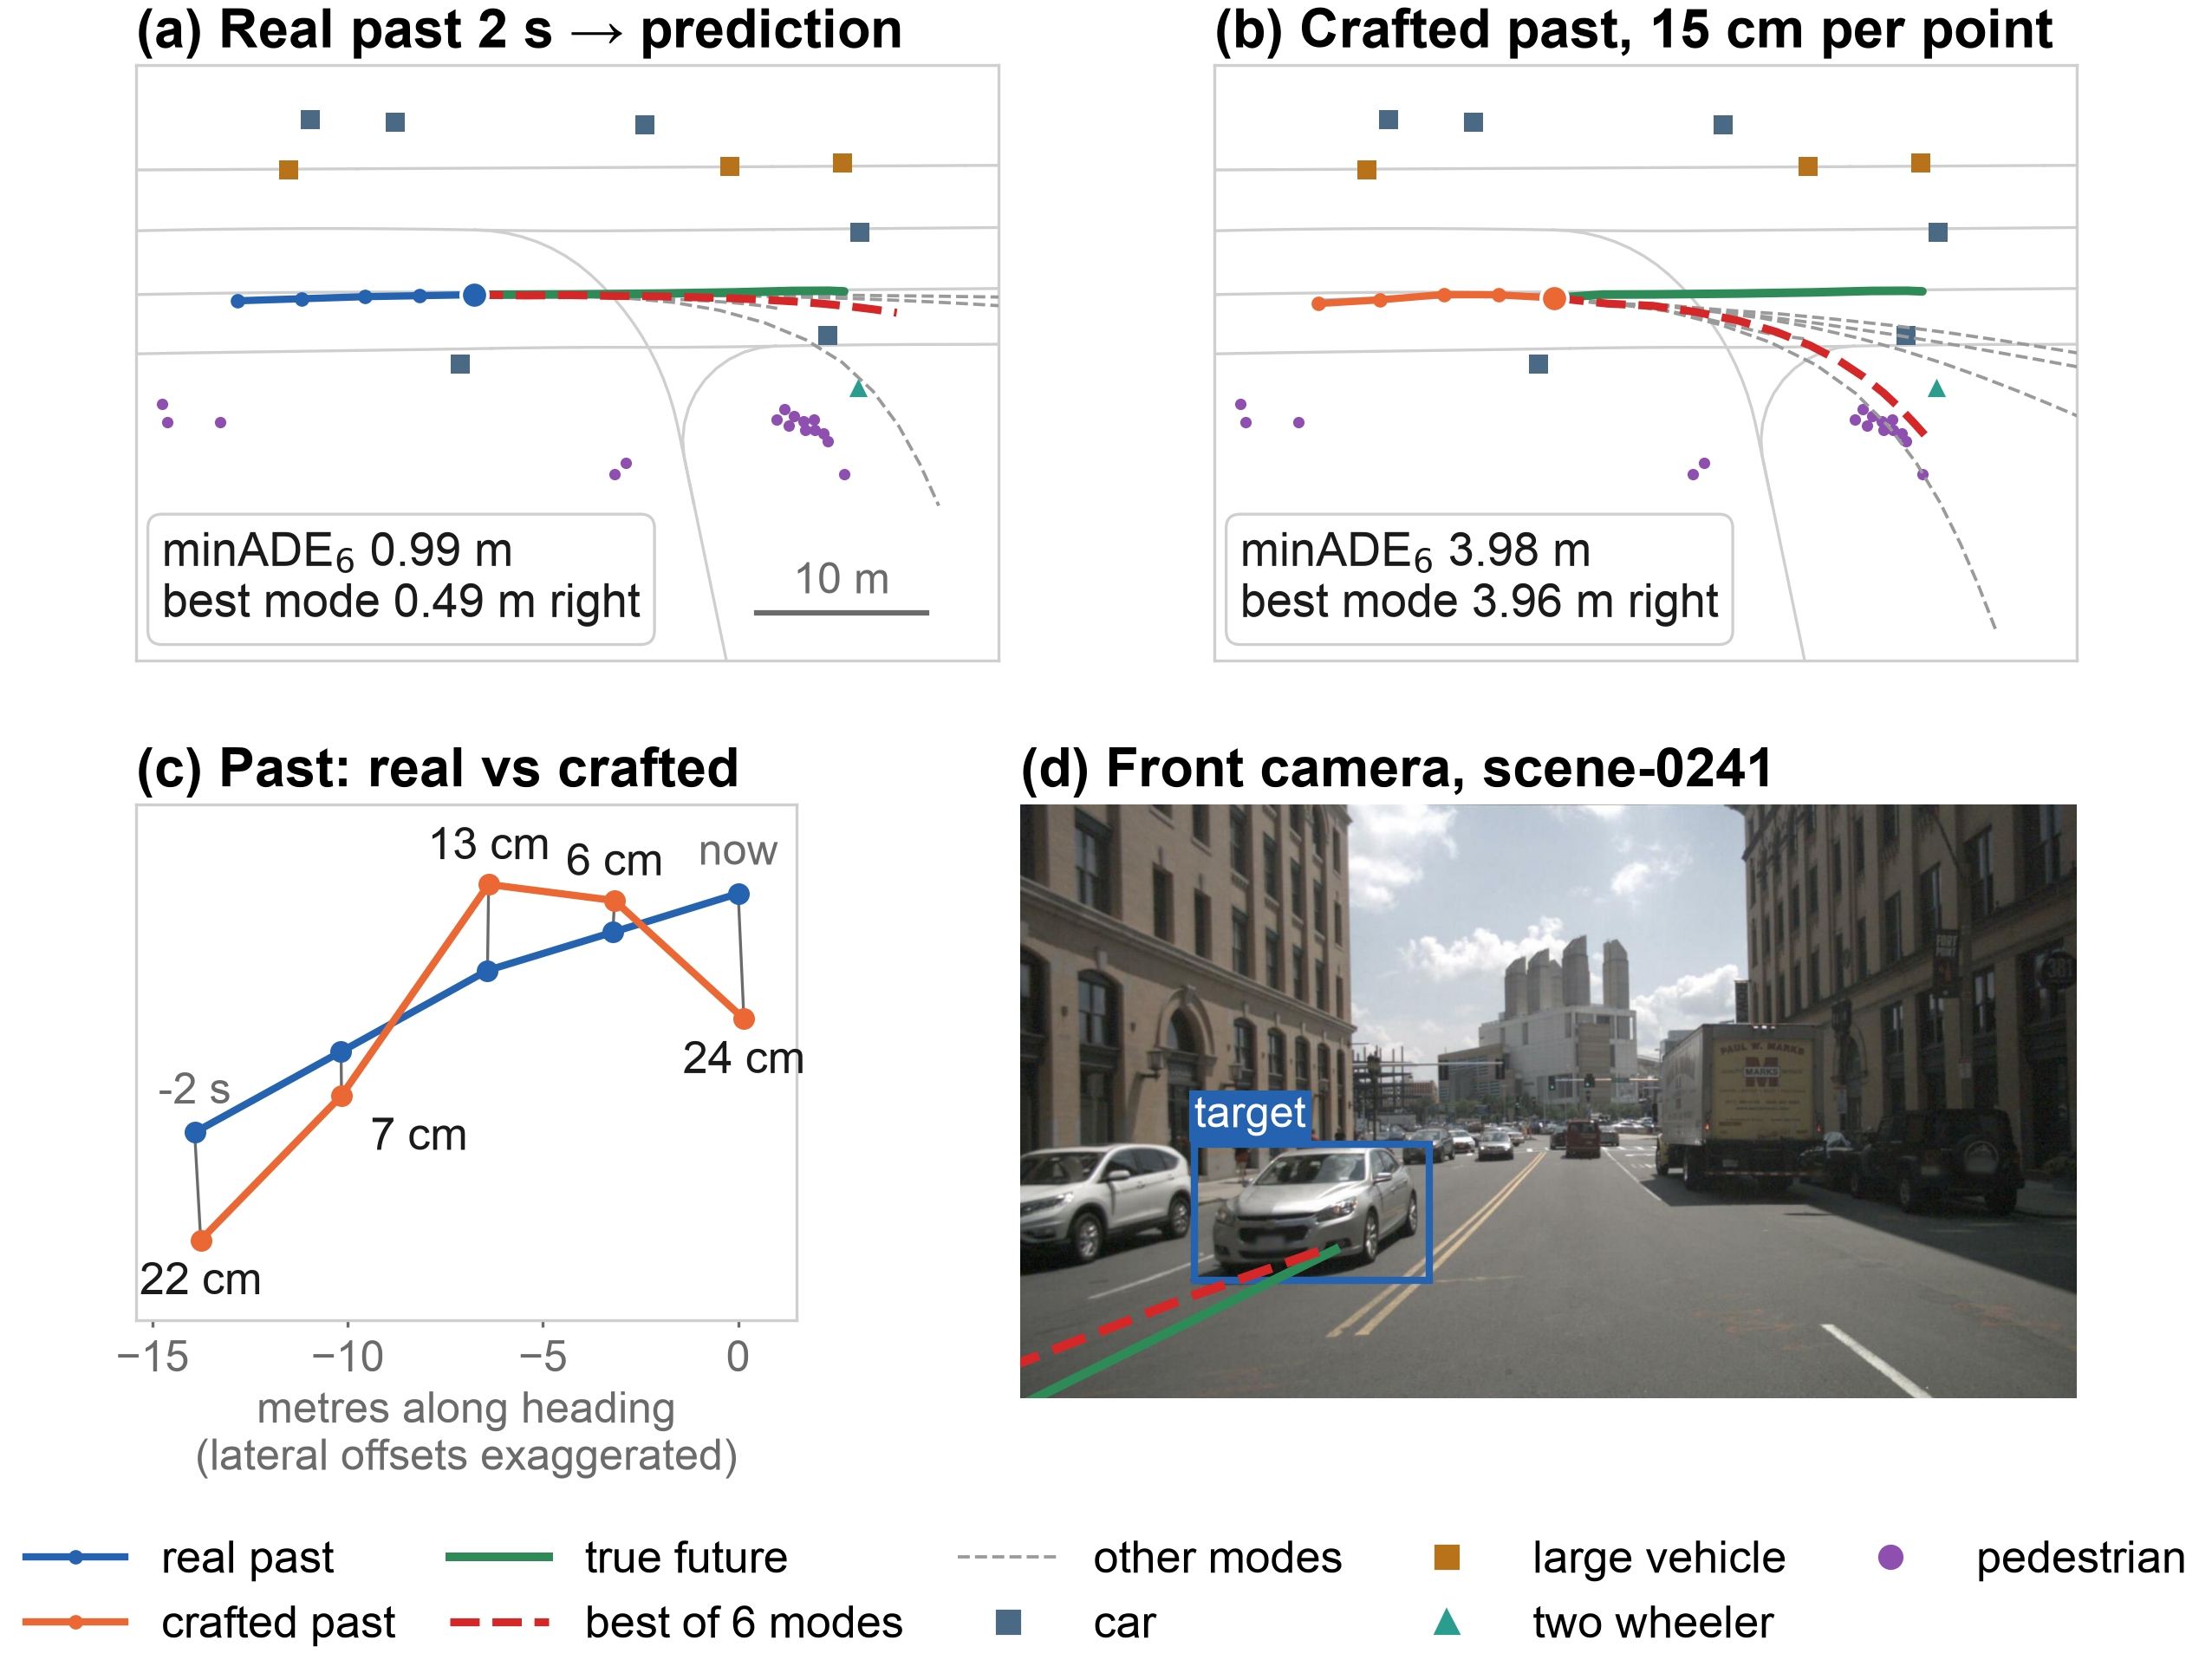

Recreate this plot in Python.
"""Static poster version of the attack animation: val sample 4640, right attack, GRU seed 42.

Run from the project root with the nuScenes metadata and CAM_FRONT images available:
    python doc/poster/figures/hero_example.py --nuscenes-root /path/to/nuscenes

Reuses the helpers of tools/animate_attack_example.py and the saved PGD perturbation, so the
attacked prediction is exactly the one behind the reported results. Shows the scene at the
moment of prediction (t = 0) with the full 6 s predictions and ground truth.
"""

import argparse
import json
import sys
from pathlib import Path

import matplotlib
matplotlib.use("Agg")
import matplotlib.pyplot as plt
from matplotlib.lines import Line2D
import numpy as np
import torch
from PIL import Image

PROJECT_ROOT = Path(__file__).resolve().parents[3]
sys.path.insert(0, str(PROJECT_ROOT))

from scripts.adversarial_attack import (
    CHECKPOINT_DIRS, build_inputs, checkpoint_path, dataset_path, load_model, load_samples,
    motion_directions, perturbed_forward, sample_metrics,
)
from tools.animate_attack_example import (
    AGENT_STYLE, BEST_C, CRAFTED_C, INK, LANE_C, MODE_C, MUTED, PAST, PAST_C, TRUTH_C,
    box_in_image, ground_path_pixels, load_metadata, track,
)
from utils.experiment_utils import sha256
from utils.graph_utils import general_category

OUT_DIR = Path(__file__).resolve().parent
SEED, OBJECTIVE, VAL_INDEX = 42, "right", 4640
WHITE = "#ffffff"

plt.rcParams.update({"font.family": "Arial", "font.size": 13.5, "axes.titlesize": 15,
                     "axes.titleweight": "bold", "axes.titlelocation": "left", "axes.titlepad": 5})


def main():
    parser = argparse.ArgumentParser()
    parser.add_argument("--nuscenes-root", type=Path, required=True)
    args = parser.parse_args()

    spec = f"multimodal_map_gru:{SEED}"
    attack_dir = PROJECT_ROOT / "data/processed/adversarial_modes"
    results = json.loads((attack_dir / f"results_val_b3_multimodal_map_gru_seed{SEED}.json").read_text())
    entry = results["models"][spec]
    deltas = np.load(attack_dir / f"deltas_val_b3_multimodal_map_gru_seed{SEED}.npz")
    assert deltas["sample_indices"].tolist() == results["sample_indices"]
    checkpoint = checkpoint_path(spec, CHECKPOINT_DIRS)
    assert sha256(checkpoint) == entry["checkpoint_sha256"], "checkpoint differs from the attacked one"
    assert sha256(dataset_path("val", use_map=True)) == results["dataset_sha256"], "dataset differs"

    sample = load_samples("val", use_map=True)[VAL_INDEX]
    k = results["sample_indices"].index(VAL_INDEX)
    delta = torch.tensor(deltas[OBJECTIVE][k:k + 1])
    batch, past, future = build_inputs([sample])
    model = load_model(spec, CHECKPOINT_DIRS)
    forward, left = motion_directions(future)
    with torch.no_grad():
        preds = {"clean": perturbed_forward(model, batch, torch.zeros_like(delta)),
                 "attacked": perturbed_forward(model, batch, delta)}
        metrics = {n: {m: float(v[0]) for m, v in sample_metrics(p, future, forward, left).items()}
                   for n, p in preds.items()}
    preds = {n: p[0].numpy() for n, p in preds.items()}
    truth, history = future[0].numpy(), past[0].numpy()
    crafted = history + delta[0].numpy()
    best = {n: int(np.linalg.norm(p - truth, axis=-1).mean(-1).argmin()) for n, p in preds.items()}
    size_cm = np.linalg.norm(delta[0].numpy(), axis=-1) * 100

    # The animation's JSON records the same metrics; refuse to draw anything else
    reference = json.loads((PROJECT_ROOT / "doc/figures/adversarial/"
                            f"attack_animation_gru_seed{SEED}_{OBJECTIVE}_val{VAL_INDEX}.json").read_text())
    for n in preds:
        assert abs(metrics[n]["ade"] - reference["metrics"][n]["ade"]) < 1e-5

    # Scene metadata at the moment of prediction
    meta_dir = args.nuscenes_root / "v1.0-trainval"
    neighbours = list(zip(sample["neighbor_instance_tokens"], sample["neighbors_categories"]))
    window, scene, calibration, cameras, poses, annotations = load_metadata(
        meta_dir, sample, {sample["target_instance_token"], *[n for n, _ in neighbours]})
    from pyquaternion import Quaternion
    now = annotations[(sample["target_instance_token"], window[PAST])]
    origin, yaw = np.asarray(now["translation"][:2]), Quaternion(now["rotation"]).yaw_pitch_roll[0]
    target = track(annotations, sample["target_instance_token"], window, origin, yaw)
    assert np.allclose(target[:PAST + 1], history, atol=1e-3) and np.allclose(target[PAST + 1:], truth, atol=1e-3)
    agents = [(general_category(c), track(annotations, i, window, origin, yaw)[PAST]) for i, c in neighbours]
    ground_z = now["translation"][2] - now["size"][2] / 2

    points = np.vstack([history, crafted, truth, preds["clean"][best["clean"]], preds["attacked"][best["attacked"]]])
    lo, hi = points.min(0) - np.array([6, 9]), points.max(0) + np.array([6, 9])
    centre, half = (lo + hi) / 2, (hi - lo) / 2
    half = np.maximum(half, [half[1] * 1.45, half[0] / 1.45])
    xlim, ylim = (centre[0] - half[0], centre[0] + half[0]), (centre[1] - half[1], centre[1] + half[1])

    fig = plt.figure(figsize=(8.3, 6.55))
    grid = fig.add_gridspec(2, 1, height_ratios=[1, 1.02], hspace=0.24, left=0.01, right=0.99, top=0.955, bottom=0.165)
    top = grid[0].subgridspec(1, 2, wspace=0.04)
    bottom = grid[1].subgridspec(1, 2, width_ratios=[0.8, 1.2], wspace=0.10)
    ax = {"clean": fig.add_subplot(top[0]), "attacked": fig.add_subplot(top[1])}
    ax_hist, ax_cam = fig.add_subplot(bottom[0]), fig.add_subplot(bottom[1])

    for name, a in ax.items():
        for lane in sample["map_lanes"]:
            a.plot(*lane.T, color=LANE_C, lw=0.8, zorder=1)
        for kind, p in agents:
            if np.isnan(p).any() or not (xlim[0] < p[0] < xlim[1] and ylim[0] < p[1] < ylim[1]):
                continue
            marker, color, _ = AGENT_STYLE[kind]
            a.scatter(*p, marker=marker, s=26 if kind != "pedestrian" else 10, color=color, zorder=3, lw=0)
        observed = crafted if name == "attacked" else history
        for m, mode in enumerate(preds[name]):
            if m != best[name]:
                a.plot(*np.vstack([observed[-1:], mode]).T, "--", color=MODE_C, lw=0.9, zorder=4)
        a.plot(*np.vstack([observed[-1:], truth]).T, color=TRUTH_C, lw=2.4, zorder=6, solid_capstyle="round")
        a.plot(*np.vstack([observed[-1:], preds[name][best[name]]]).T, "--", color=BEST_C, lw=2.2, zorder=7)
        if name == "attacked":
            a.plot(*history.T, color=PAST_C, lw=1.2, alpha=0.4, zorder=5)
        a.plot(*observed.T, "-o", color=CRAFTED_C if name == "attacked" else PAST_C, lw=2, ms=3, zorder=8)
        a.scatter(*observed[-1], s=55, color=CRAFTED_C if name == "attacked" else PAST_C,
                  edgecolors=WHITE, lw=1, zorder=9)
        a.text(0.03, 0.05, f"minADE$_6$ {metrics[name]['ade']:.2f} m\nbest mode "
               f"{metrics[name][OBJECTIVE]:.2f} m right", transform=a.transAxes, va="bottom", fontsize=13,
               color=INK, bbox=dict(boxstyle="round,pad=0.3", fc=WHITE, ec=LANE_C, lw=0.8), zorder=10)
        a.set_xlim(xlim); a.set_ylim(ylim); a.set_aspect("equal")
        a.set_xticks([]); a.set_yticks([])
        for side in a.spines.values():
            side.set_color(LANE_C)
    ax["clean"].set_title("(a) Real past 2 s → prediction")
    ax["attacked"].set_title(f"(b) Crafted past, {size_cm.mean():.0f} cm per point")
    scale_x = xlim[0] + 0.72 * (xlim[1] - xlim[0])
    scale_y = ylim[0] + 0.08 * (ylim[1] - ylim[0])
    ax["clean"].plot([scale_x, scale_x + 10], [scale_y, scale_y], color=MUTED, lw=1.5)
    ax["clean"].text(scale_x + 5, scale_y + 0.6, "10 m", ha="center", va="bottom", fontsize=12, color=MUTED)

    # (c) the observed history only, with the lateral axis stretched so centimetre offsets show
    for i in range(PAST + 1):
        ax_hist.plot(*np.stack([history[i], crafted[i]]).T, color=MUTED, lw=0.8, zorder=2)
        below = crafted[i, 1] < history[i, 1]
        side = 8 if 0 < i < PAST and below else 0  # keep inner labels clear of the incoming segment
        ax_hist.annotate(f"{size_cm[i]:.0f} cm", crafted[i], xytext=(side, -15 if below else 7),
                         textcoords="offset points", ha="left" if side else "center", fontsize=12.5, color=INK)
    ax_hist.plot(*history.T, "-o", color=PAST_C, lw=2, ms=5, zorder=3, label="real")
    ax_hist.plot(*crafted.T, "-o", color=CRAFTED_C, lw=2, ms=5, zorder=4, label="crafted")
    for i in (0, PAST):
        ax_hist.annotate("now" if i == PAST else f"{(i - PAST) * 0.5:+.0f} s", history[i], xytext=(0, 8),
                         textcoords="offset points", ha="center", fontsize=12, color=MUTED)
    ys = np.r_[history[:, 1], crafted[:, 1]]
    ax_hist.set_ylim(ys.min() - 0.12, ys.max() + 0.12)
    ax_hist.set_xlim(history[:, 0].min() - 1.5, history[:, 0].max() + 1.5)
    ax_hist.set_yticks([]); ax_hist.tick_params(labelsize=12, colors=MUTED, length=2)
    ax_hist.set_xlabel("metres along heading\n(lateral offsets exaggerated)", fontsize=12, color=MUTED, labelpad=2)
    for side in ax_hist.spines.values():
        side.set_color(LANE_C)
    ax_hist.set_title("(c) Past: real vs crafted")

    # (d) front camera at t = 0 with ground truth and the attacked best mode projected on the road
    token = window[PAST]
    record = cameras[token]
    pose, sensor = poses[record["ego_pose_token"]], calibration[record["calibrated_sensor_token"]]
    with Image.open(args.nuscenes_root / record["filename"]) as image:
        ax_cam.imshow(image.copy())
    img_size = np.array([record["width"], record["height"]])
    for path, start, color, style in ((truth, history, TRUTH_C, "-"), (preds["attacked"][best["attacked"]], crafted, BEST_C, "--")):
        for segment in ground_path_pixels(np.vstack([start[-1:], path]), origin, yaw, ground_z, pose, sensor):
            ax_cam.plot(*segment.T, style, color=color, lw=2.6)
    box = box_in_image(now, pose, sensor, img_size)
    if box is not None:
        (x0, y0), (x1, y1) = np.clip(box[0], 0, img_size), np.clip(box[1], 0, img_size)
        ax_cam.add_patch(plt.Rectangle((x0, y0), x1 - x0, y1 - y0, fill=False, ec=PAST_C, lw=2))
        ax_cam.text(x0, y0 - 12, "target", color=WHITE, fontsize=12, va="bottom",
                    bbox=dict(fc=PAST_C, ec="none", pad=1.5))
    ax_cam.set_xlim(0, img_size[0]); ax_cam.set_ylim(img_size[1], 0)
    ax_cam.axis("off")
    ax_cam.set_title(f"(d) Front camera, {scene['name']}")

    handles = [Line2D([], [], color=PAST_C, lw=2, marker="o", ms=3, label="real past"),
               Line2D([], [], color=CRAFTED_C, lw=2, marker="o", ms=3, label="crafted past"),
               Line2D([], [], color=TRUTH_C, lw=2.4, label="true future"),
               Line2D([], [], color=BEST_C, lw=2.2, ls="--", label="best of 6 modes"),
               Line2D([], [], color=MODE_C, lw=0.9, ls="--", label="other modes")]
    handles += [Line2D([], [], color=c, marker=mk, ls="none", ms=6, label=kind.replace("_", " "))
                for kind, (mk, c, _) in AGENT_STYLE.items() if any(a[0] == kind for a in agents)]
    # Align the bottom row with the bird's-eye panels: (c), made smaller, under (a)'s left edge;
    # (d) under (b)'s right edge
    fig.canvas.draw()
    pa, pb = ax["clean"].get_position(), ax["attacked"].get_position()
    pc, pd = ax_hist.get_position(), ax_cam.get_position()
    ax_hist.set_position([pa.x0, pc.y1 - 0.85 * pc.height, 0.82 * pc.width, 0.85 * pc.height])
    ax_cam.set_anchor("NE")
    ax_cam.set_position([pd.x0, pd.y0, pb.x1 - pd.x0, pd.height])

    # Legend just below the bottom row; the tight bounding box then drops the empty margin
    fig.canvas.draw()
    to_fig = fig.transFigure.inverted()
    bottom = min(a.get_tightbbox(fig.canvas.get_renderer()).transformed(to_fig).y0 for a in (ax_hist, ax_cam))
    fig.legend(handles=handles, loc="upper center", ncol=5, frameon=False, fontsize=12.5,
               bbox_to_anchor=(0.5, bottom - 0.01), columnspacing=1.2, handlelength=2.2)

    for ext in ("pdf", "png"):
        fig.savefig(OUT_DIR / f"hero_example.{ext}", dpi=300, facecolor=WHITE, bbox_inches="tight", pad_inches=0.03)
    print({n: {k: round(v, 3) for k, v in m.items()} for n, m in metrics.items()},
          "perturbation cm", np.round(size_cm, 1), "box", box is not None)


if __name__ == "__main__":
    main()
